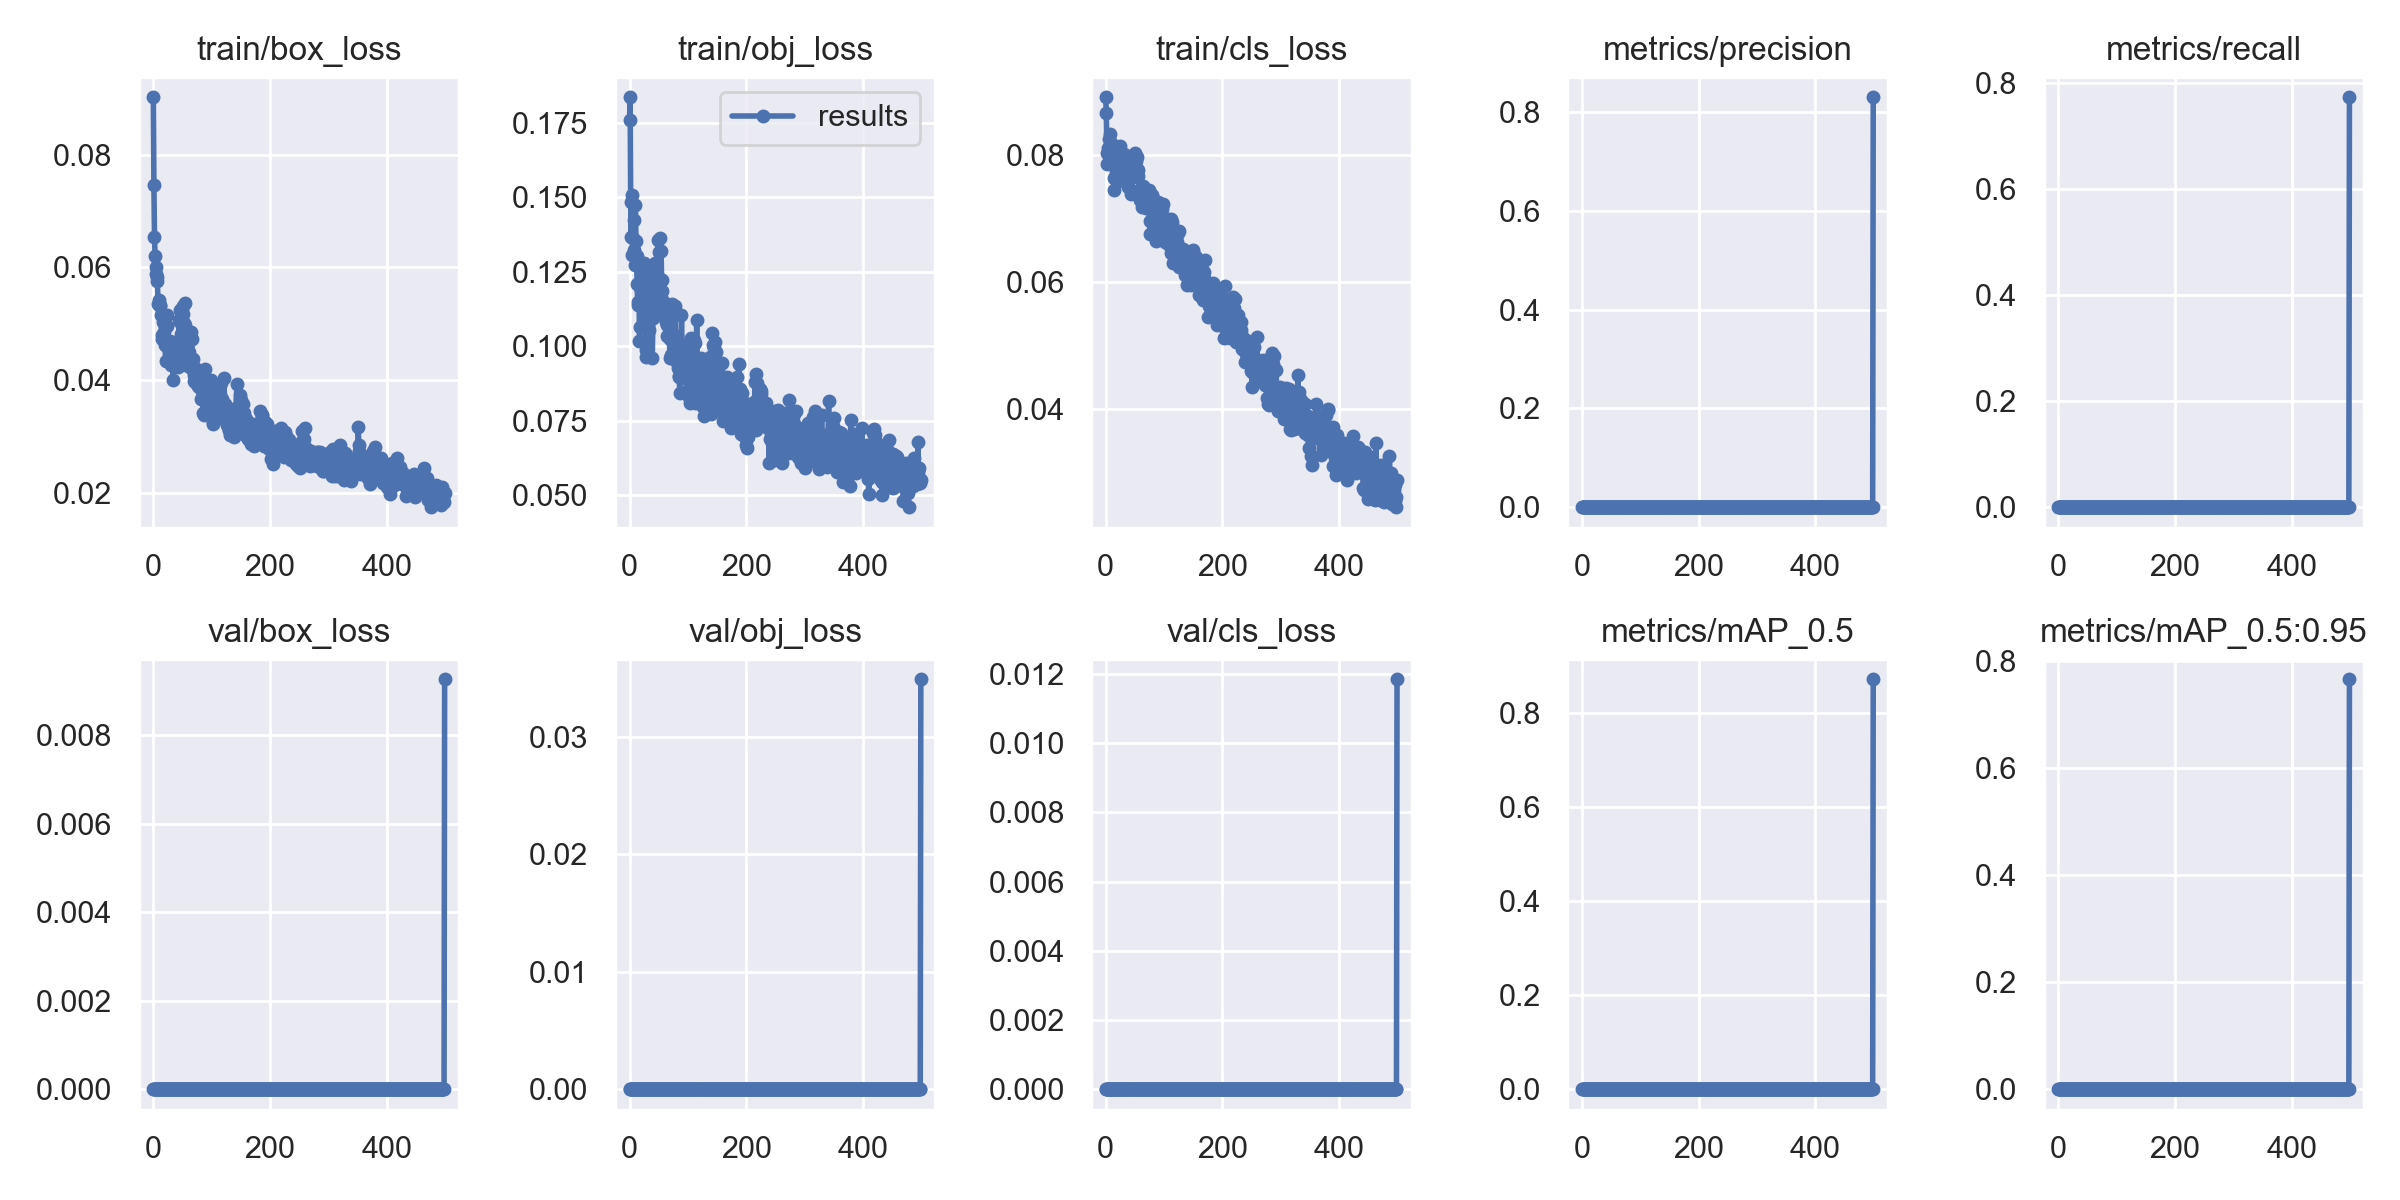

Data behind this chart, as committed beside it:
epoch, train/box_loss, train/obj_loss, train/cls_loss, metrics/precision, metrics/recall, metrics/mAP_0.5, metrics/mAP_0.5:0.95, val/box_loss, val/obj_loss, val/cls_loss, x/lr0, x/lr1, x/lr2
0, 0.09021, 0.1759, 0.08919, 0, 0, 0, 0, 0, 0, 0, 0.00019, 0.00019, 0.09829
1, 0.07457, 0.1837, 0.08671, 0, 0, 0, 0, 0, 0, 0, 0.0003894, 0.0003894, 0.09649
2, 0.06536, 0.1483, 0.08044, 0, 0, 0, 0, 0, 0, 0, 0.0005881, 0.0005881, 0.09469
3, 0.06203, 0.1367, 0.07861, 0, 0, 0, 0, 0, 0, 0, 0.0007862, 0.0007862, 0.09289
4, 0.06009, 0.1507, 0.08115, 0, 0, 0, 0, 0, 0, 0, 0.0009836, 0.0009836, 0.09108
5, 0.05876, 0.1308, 0.08136, 0, 0, 0, 0, 0, 0, 0, 0.00118, 0.00118, 0.08928
6, 0.05833, 0.1364, 0.08254, 0, 0, 0, 0, 0, 0, 0, 0.001377, 0.001377, 0.08748
7, 0.05755, 0.1424, 0.08339, 0, 0, 0, 0, 0, 0, 0, 0.001572, 0.001572, 0.08567
8, 0.05358, 0.1323, 0.0796, 0, 0, 0, 0, 0, 0, 0, 0.001767, 0.001767, 0.08387
9, 0.05354, 0.1273, 0.08134, 0, 0, 0, 0, 0, 0, 0, 0.001961, 0.001961, 0.08206
10, 0.05415, 0.1474, 0.08178, 0, 0, 0, 0, 0, 0, 0, 0.002155, 0.002155, 0.08026
11, 0.05339, 0.1353, 0.08162, 0, 0, 0, 0, 0, 0, 0, 0.002348, 0.002348, 0.07845
12, 0.05314, 0.1303, 0.07939, 0, 0, 0, 0, 0, 0, 0, 0.00254, 0.00254, 0.07664
13, 0.05161, 0.1211, 0.07998, 0, 0, 0, 0, 0, 0, 0, 0.002732, 0.002732, 0.07483
14, 0.04807, 0.1139, 0.07461, 0, 0, 0, 0, 0, 0, 0, 0.002923, 0.002923, 0.07302
15, 0.04724, 0.115, 0.07644, 0, 0, 0, 0, 0, 0, 0, 0.003113, 0.003113, 0.07121
16, 0.05023, 0.1273, 0.07989, 0, 0, 0, 0, 0, 0, 0, 0.003303, 0.003303, 0.0694
17, 0.04799, 0.1018, 0.07744, 0, 0, 0, 0, 0, 0, 0, 0.003492, 0.003492, 0.06759
18, 0.04856, 0.1064, 0.0801, 0, 0, 0, 0, 0, 0, 0, 0.003681, 0.003681, 0.06578
19, 0.0473, 0.1144, 0.07844, 0, 0, 0, 0, 0, 0, 0, 0.003868, 0.003868, 0.06397
20, 0.04616, 0.1188, 0.08022, 0, 0, 0, 0, 0, 0, 0, 0.004056, 0.004056, 0.06216
21, 0.04342, 0.1168, 0.07604, 0, 0, 0, 0, 0, 0, 0, 0.004242, 0.004242, 0.06034
22, 0.04617, 0.123, 0.08117, 0, 0, 0, 0, 0, 0, 0, 0.004428, 0.004428, 0.05853
23, 0.05148, 0.1238, 0.08002, 0, 0, 0, 0, 0, 0, 0, 0.004613, 0.004613, 0.05671
24, 0.04959, 0.1278, 0.08151, 0, 0, 0, 0, 0, 0, 0, 0.004798, 0.004798, 0.0549
25, 0.04698, 0.1273, 0.07797, 0, 0, 0, 0, 0, 0, 0, 0.004982, 0.004982, 0.05308
26, 0.04651, 0.1215, 0.0773, 0, 0, 0, 0, 0, 0, 0, 0.005165, 0.005165, 0.05126
27, 0.04533, 0.1098, 0.07669, 0, 0, 0, 0, 0, 0, 0, 0.005348, 0.005348, 0.04945
28, 0.04686, 0.09859, 0.07883, 0, 0, 0, 0, 0, 0, 0, 0.00553, 0.00553, 0.04763
29, 0.04336, 0.09631, 0.07944, 0, 0, 0, 0, 0, 0, 0, 0.005712, 0.005712, 0.04581
30, 0.04562, 0.1003, 0.07736, 0, 0, 0, 0, 0, 0, 0, 0.005892, 0.005892, 0.04399
31, 0.0426, 0.1086, 0.07657, 0, 0, 0, 0, 0, 0, 0, 0.006072, 0.006072, 0.04217
32, 0.04462, 0.1154, 0.08021, 0, 0, 0, 0, 0, 0, 0, 0.006252, 0.006252, 0.04035
33, 0.04268, 0.1238, 0.07684, 0, 0, 0, 0, 0, 0, 0, 0.006431, 0.006431, 0.03853
34, 0.04003, 0.1056, 0.07603, 0, 0, 0, 0, 0, 0, 0, 0.006609, 0.006609, 0.03671
35, 0.04552, 0.1113, 0.07968, 0, 0, 0, 0, 0, 0, 0, 0.006787, 0.006787, 0.03489
36, 0.04329, 0.1219, 0.07914, 0, 0, 0, 0, 0, 0, 0, 0.006964, 0.006964, 0.03306
37, 0.04613, 0.1091, 0.07601, 0, 0, 0, 0, 0, 0, 0, 0.00714, 0.00714, 0.03124
38, 0.0436, 0.1146, 0.07505, 0, 0, 0, 0, 0, 0, 0, 0.007315, 0.007315, 0.02942
39, 0.04454, 0.09609, 0.07666, 0, 0, 0, 0, 0, 0, 0, 0.00749, 0.00749, 0.02759
40, 0.04328, 0.1096, 0.07755, 0, 0, 0, 0, 0, 0, 0, 0.007665, 0.007665, 0.02576
41, 0.04342, 0.1203, 0.07762, 0, 0, 0, 0, 0, 0, 0, 0.007838, 0.007838, 0.02394
42, 0.04238, 0.1123, 0.07787, 0, 0, 0, 0, 0, 0, 0, 0.008012, 0.008012, 0.02211
43, 0.04576, 0.1155, 0.07383, 0, 0, 0, 0, 0, 0, 0, 0.008184, 0.008184, 0.02028
44, 0.0507, 0.1281, 0.07659, 0, 0, 0, 0, 0, 0, 0, 0.008356, 0.008356, 0.01846
45, 0.05238, 0.1177, 0.07419, 0, 0, 0, 0, 0, 0, 0, 0.008527, 0.008527, 0.01663
46, 0.05024, 0.113, 0.07661, 0, 0, 0, 0, 0, 0, 0, 0.008698, 0.008698, 0.0148
47, 0.04825, 0.1201, 0.07768, 0, 0, 0, 0, 0, 0, 0, 0.008867, 0.008867, 0.01297
48, 0.05203, 0.1188, 0.0775, 0, 0, 0, 0, 0, 0, 0, 0.009037, 0.009037, 0.01114
49, 0.05285, 0.1356, 0.07748, 0, 0, 0, 0, 0, 0, 0, 0.009205, 0.009205, 0.009305
50, 0.05312, 0.1229, 0.08044, 0, 0, 0, 0, 0, 0, 0, 0.009198, 0.009198, 0.009198
51, 0.05167, 0.1317, 0.07913, 0, 0, 0, 0, 0, 0, 0, 0.009198, 0.009198, 0.009198
52, 0.05015, 0.1227, 0.0796, 0, 0, 0, 0, 0, 0, 0, 0.009182, 0.009182, 0.009182
53, 0.0477, 0.1364, 0.0779, 0, 0, 0, 0, 0, 0, 0, 0.009166, 0.009166, 0.009166
54, 0.05367, 0.1321, 0.07975, 0, 0, 0, 0, 0, 0, 0, 0.00915, 0.00915, 0.00915
55, 0.04983, 0.1221, 0.07771, 0, 0, 0, 0, 0, 0, 0, 0.009134, 0.009134, 0.009134
56, 0.04894, 0.1185, 0.07677, 0, 0, 0, 0, 0, 0, 0, 0.009118, 0.009118, 0.009118
57, 0.04623, 0.1118, 0.07459, 0, 0, 0, 0, 0, 0, 0, 0.009102, 0.009102, 0.009102
58, 0.04397, 0.1152, 0.07331, 0, 0, 0, 0, 0, 0, 0, 0.009086, 0.009086, 0.009086
59, 0.04259, 0.1126, 0.07301, 0, 0, 0, 0, 0, 0, 0, 0.00907, 0.00907, 0.00907
... 440 more rows
